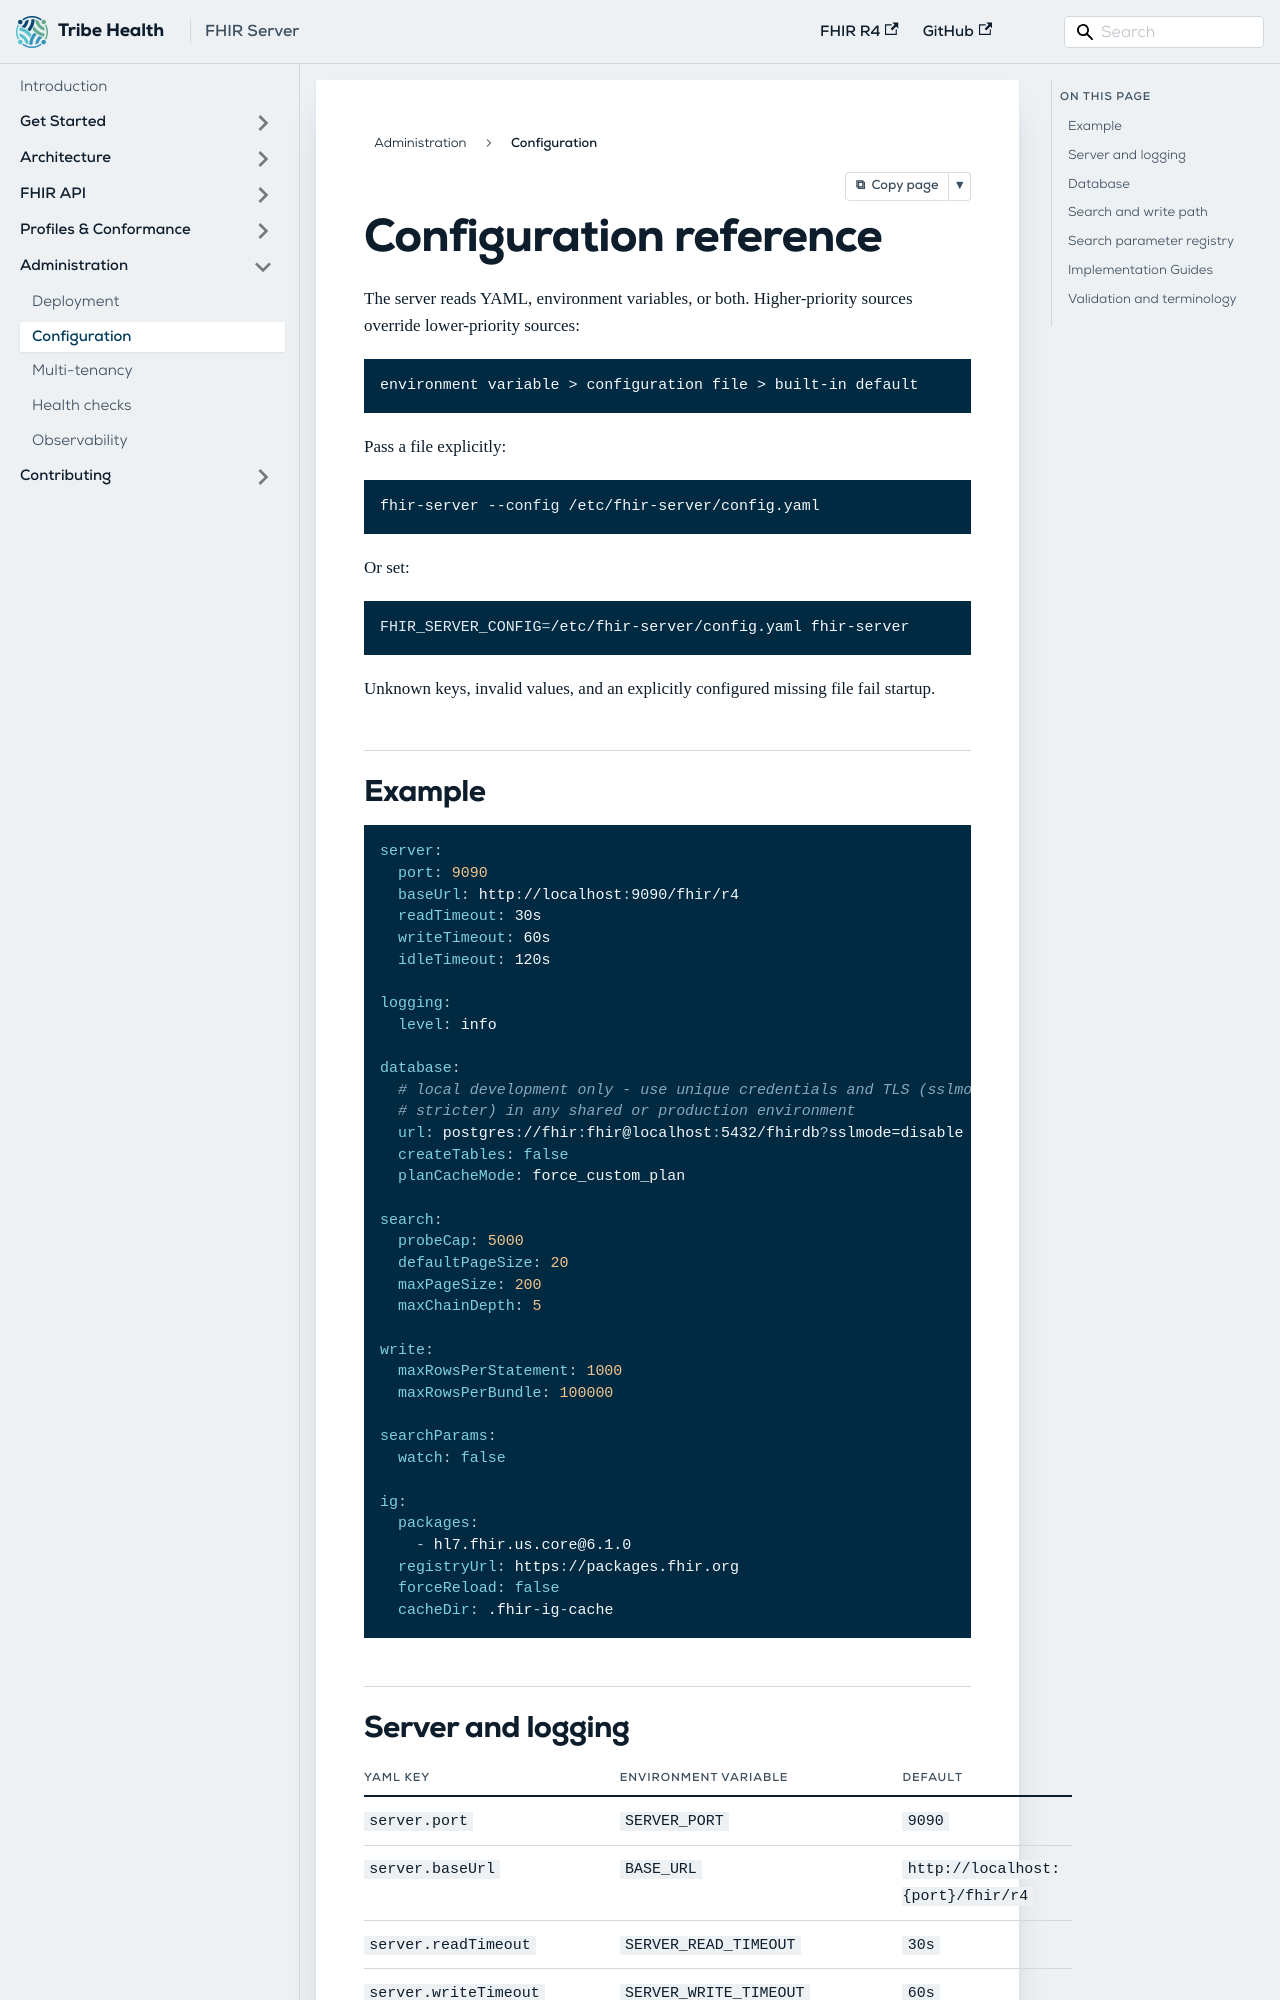

repository: GQAdonis/fhir-server · page: docs/administration/configuration/index.html · generator: docusaurus

---
title: Configuration
description: Configure the server, database, search, write path, and Implementation Guide loader.
---

# Configuration reference

The server reads YAML, environment variables, or both. Higher-priority sources override lower-priority sources:

```text
environment variable > configuration file > built-in default
```

Pass a file explicitly:

```bash
fhir-server --config /etc/fhir-server/config.yaml
```

Or set:

```bash
FHIR_SERVER_CONFIG=/etc/fhir-server/config.yaml fhir-server
```

Unknown keys, invalid values, and an explicitly configured missing file fail startup.

## Example

```yaml
server:
  port: 9090
  baseUrl: http://localhost:9090/fhir/r4
  readTimeout: 30s
  writeTimeout: 60s
  idleTimeout: 120s

logging:
  level: info

database:
  # local development only - use unique credentials and TLS (sslmode=require or
  # stricter) in any shared or production environment
  url: postgres://fhir:fhir@localhost:5432/fhirdb?sslmode=disable
  createTables: false
  planCacheMode: force_custom_plan

search:
  probeCap: 5000
  defaultPageSize: 20
  maxPageSize: 200
  maxChainDepth: 5

write:
  maxRowsPerStatement: 1000
  maxRowsPerBundle: 100000

searchParams:
  watch: false

ig:
  packages:
    - hl7.fhir.us.core@6.1.0
  registryUrl: https://packages.fhir.org
  forceReload: false
  cacheDir: .fhir-ig-cache
```
